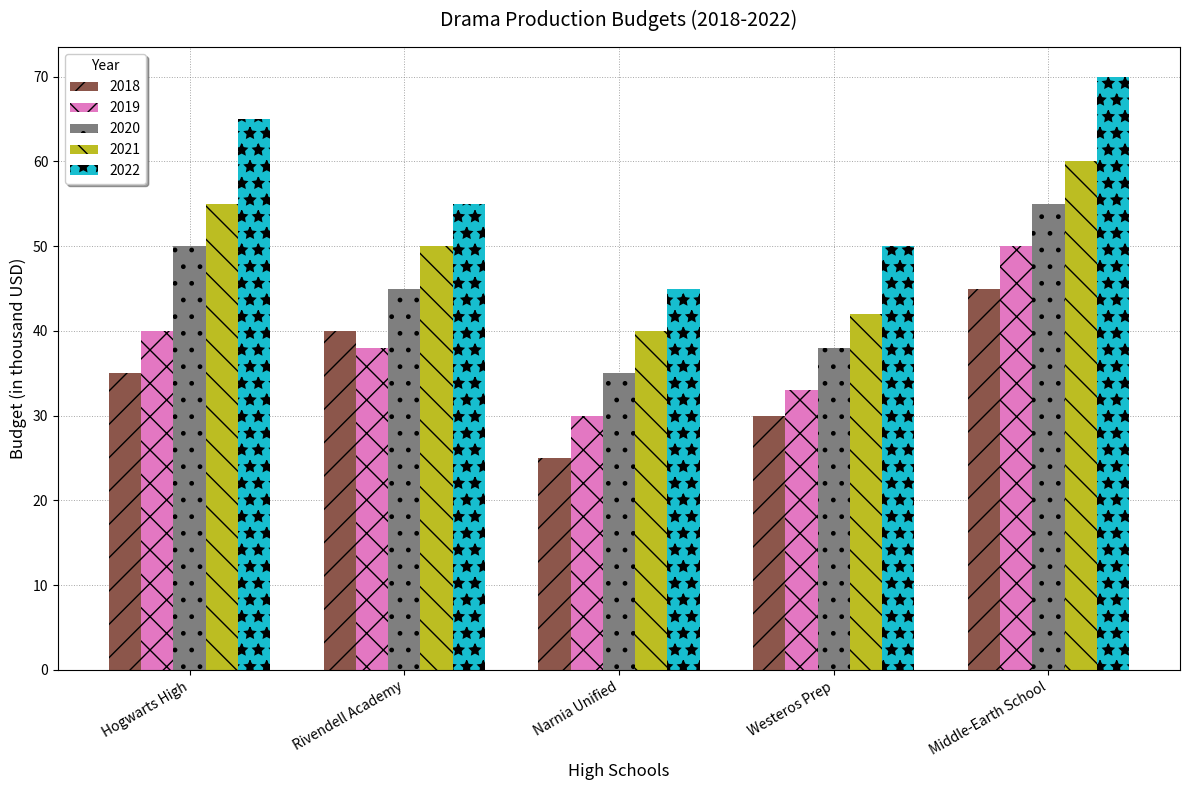

Reproduce this figure in Python.
import matplotlib.pyplot as plt
import numpy as np

schools = ['Hogwarts High', 'Rivendell Academy', 'Narnia Unified', 'Westeros Prep', 'Middle-Earth School']

budgets_2018 = np.array([35, 40, 25, 30, 45])
budgets_2019 = np.array([40, 38, 30, 33, 50])
budgets_2020 = np.array([50, 45, 35, 38, 55])
budgets_2021 = np.array([55, 50, 40, 42, 60])
budgets_2022 = np.array([65, 55, 45, 50, 70])

years = ['2018', '2019', '2020', '2021', '2022']
data = np.array([budgets_2018, budgets_2019, budgets_2020, budgets_2021, budgets_2022])

fig, ax = plt.subplots(figsize=(12, 8))

bar_width = 0.15
bar_positions = np.arange(len(schools))

# Changed colors and added different hatches for visual differentiation
colors = ['#8c564b', '#e377c2', '#7f7f7f', '#bcbd22', '#17becf']
hatches = ['/', 'x', '.', '\\', '*']

# Plot bars with new styles
for idx, year in enumerate(years):
    ax.bar(bar_positions + idx * bar_width, data[idx], bar_width, 
           label=f'{year}', color=colors[idx], hatch=hatches[idx])

# Modified labels, title, and grid style
ax.set_xlabel('High Schools', fontsize=12, fontstyle='italic')
ax.set_ylabel('Budget (in thousand USD)', fontsize=12, fontstyle='italic')
ax.set_title('Drama Production Budgets (2018-2022)', fontsize=14, fontweight='regular', pad=15)
ax.set_xticks(bar_positions + bar_width * 2)
ax.set_xticklabels(schools, rotation=30, ha="right", fontsize=10)

# Changed legend styling
ax.legend(title='Year', fontsize=10, loc='upper left', frameon=True, shadow=True)

# Toggled grid lines style
ax.grid(True, linestyle=':', linewidth=0.7, alpha=0.7, color='gray')
ax.set_axisbelow(True)  # Ensures grid is below the plot elements

fig.tight_layout()

plt.show()
